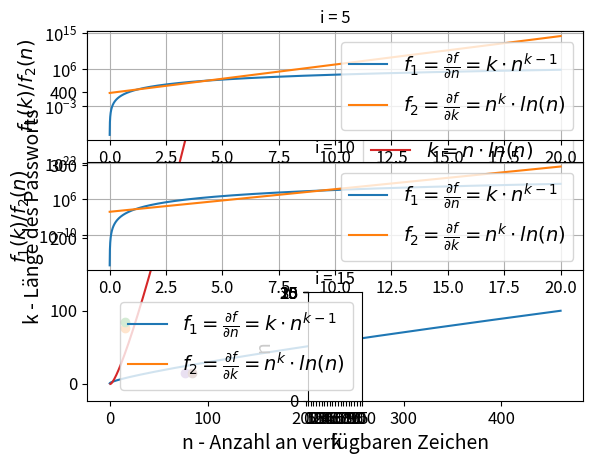

The script that saved this image:
import numpy as np
import matplotlib.pyplot as plt
from mpl_toolkits.mplot3d import Axes3D

k = np.vectorize(lambda n: n*np.log(n))
n = np.linspace(0, 100, 250)
k = k(n)

plt.plot(k, n, label=r"$k = n \cdot ln(n)$")
plt.plot((15,), (77,), "o", label="Aktueller Stand")
plt.plot((15,), (84,), "o", label="Neuer Stand")
plt.xlabel("k - Länge des Passworts")
plt.ylabel("n - Anzahl an verfügbaren Zeichen")
plt.tick_params(axis='both', which='major', labelsize=12)
plt.tick_params(axis='both', which='minor', labelsize=12)
plt.xlabel("Datenpunkt", fontsize=14)
plt.ylabel("Reaktionszeit in s", fontsize=14)
plt.legend(prop={'size': 14})
plt.grid()
plt.show()
####

k = np.vectorize(lambda n: n*np.log(n))
n = np.linspace(0, 100, 250)
k = k(n)

plt.plot(n, k, label=r"$k = n \cdot ln(n)$")
plt.plot((77,), (15,), "o", label="Aktueller Stand")
plt.plot((84,), (15,), "o", label="Neuer Stand")
plt.ylabel("k - Länge des Passworts", fontsize=14)
plt.xlabel("n - Anzahl an verfügbaren Zeichen", fontsize=14)
plt.tick_params(axis='both', which='major', labelsize=12)
plt.tick_params(axis='both', which='minor', labelsize=12)
plt.legend(prop={'size': 14})
plt.grid()
plt.show()

####

k = np.linspace(0, 20, 10000)[1:]
n = np.linspace(0, 20, 10000)[1:]

range_ = [5, 10, 15]
for i, j in enumerate(range_):
    df_dn = np.vectorize(lambda n, k=j,: k*n**(k-1))(k)
    df_dk = np.vectorize(lambda k, n=j: n**k*np.log(n))(n)

    plt.subplot(len(range_), 1, i+1).set_title(f"i = {j}")
    plt.semilogy(k, df_dn, label=r"$f_1 = \frac {\partial f} {\partial n} = k \cdot n ^{k-1} $")
    plt.semilogy(k, df_dk, label=r"$f_2 = \frac {\partial f} {\partial k} = n^k \cdot ln(n)$")
    plt.xlabel("k/n", fontsize=14)
    plt.ylabel(r"$f_1(k) / f_2(n)$", fontsize=14)
    plt.grid()
    plt.tick_params(axis='both', which='major', labelsize=12)
    plt.tick_params(axis='both', which='minor', labelsize=12)
    plt.legend(prop={'size': 14})

plt.show()

####

k_max = 100
k_i = 500
n_max = 30
n_i = 500
k = np.linspace(0, k_max, k_i)
n = np.linspace(0, n_max, n_i)[1:]
f = np.vectorize(lambda k, n: k*n**(k-1) - n**k*np.log(n))

print("started calc")
f = np.array([[f(K, N) for K in k] for N in n])
print("finished calc")
f = [[0 if i > 0 else 255 for i in row] for row in f]

print(np.shape(f))
plt.imshow(f, cmap="Greys", interpolation="quadric", origin="lower")
plt.xlabel("k", fontsize=14)
plt.ylabel("n", fontsize=14)
plt.xticks([i*k_i/k_max for i in range(0, k_max+1, 5)], [str(i) for i in range(0, k_max+1, 5)])
plt.yticks([i*n_i/n_max for i in range(0, n_max+1, 5)], [str(i) for i in range(0, n_max+1, 5)])
plt.tick_params(axis='both', which='major', labelsize=12)
plt.tick_params(axis='both', which='minor', labelsize=12)
plt.grid()
plt.show()
